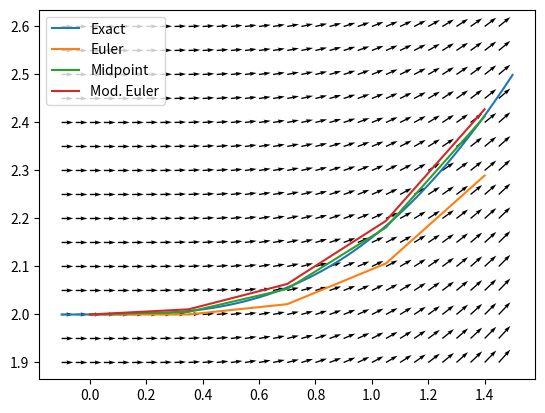

Reproduce this figure in Python.
import numpy as np
import matplotlib.pyplot as plt


def interpolate_euler(f, x, h, y0):
    y = np.full(x.shape[0], 0, dtype=np.float64)
    y[0] = y0

    for i in range(x.shape[0] - 1):
        y[i + 1] = y[i] + h * f(x[i], y[i])

    return y


def interpolate_midpoint(f, x, h, y0):
    y = np.full(x.shape[0], 0, dtype=np.float64)
    y[0] = y0

    for i in range(x.shape[0] - 1):
        y[i + 1] = y[i] + h * f(x[i] + (h / 2.0), y[i] + (h / 2.0) * f(x[i], y[i]))

    return y


def interpolate_mod_euler(f, x, h, y0):
    y = np.full(x.shape[0], 0, dtype=np.float64)
    y[0] = y0

    for i in range(x.shape[0] - 1):
        y[i + 1] = y[i] + h * (f(x[i], y[i]) + f(x[i + 1], y[i] + h * f(x[i], y[i]))) / 2
        print('i =', i,'\n')

    return y


def f(x, y):
    return ((x ** 2) * 1.0) / y  # Rechte Seite der DGL y' = f(x, y)


def y_exact(x):
    return np.sqrt((2 * x ** 3) / 3.0 + 4)  # Exakte Lösung der DGL


a = 0
b = 1.4
n = 4
y0 = 2
h = ((b - a) * 1.0) / n
x = np.arange(a, b + h, step=h, dtype=np.float64)

y_euler = interpolate_euler(f, x, h, y0)
y_midpoint = interpolate_midpoint(f, x, h, y0)
y_mod_euler = interpolate_mod_euler(f, x, h, y0)

print('x = ' + str(x))
print('y_euler = ' + str(y_euler))
print('y_midpoint = ' + str(y_midpoint))
print('y_mod_euler = ' + str(y_mod_euler))

xmin = -0.1
xmax = 1.5
ymin = 1.9
ymax = 2.6
h_meshgrid = 0.05
x_plot = np.arange(xmin, xmax, step=h_meshgrid, dtype=np.float64)
y_plot = np.arange(ymin, ymax, step=h_meshgrid, dtype=np.float64)
[x_grid, y_grid] = np.meshgrid(x_plot, y_plot)

x_exact = np.arange(xmin, xmax, step=0.001, dtype=np.float64)

dy = f(x_grid, y_grid)
dx = np.full((dy.shape[0], dy.shape[1]), 1, dtype=np.float64)

plt.figure(0)
plt.quiver(x_grid, y_grid, dx, dy)
plt.plot(x_exact, y_exact(x_exact), label='Exact')
plt.plot(x, y_euler, label='Euler')
plt.plot(x, y_midpoint, label='Midpoint')
plt.plot(x, y_mod_euler, label='Mod. Euler')
plt.legend()
plt.show()
